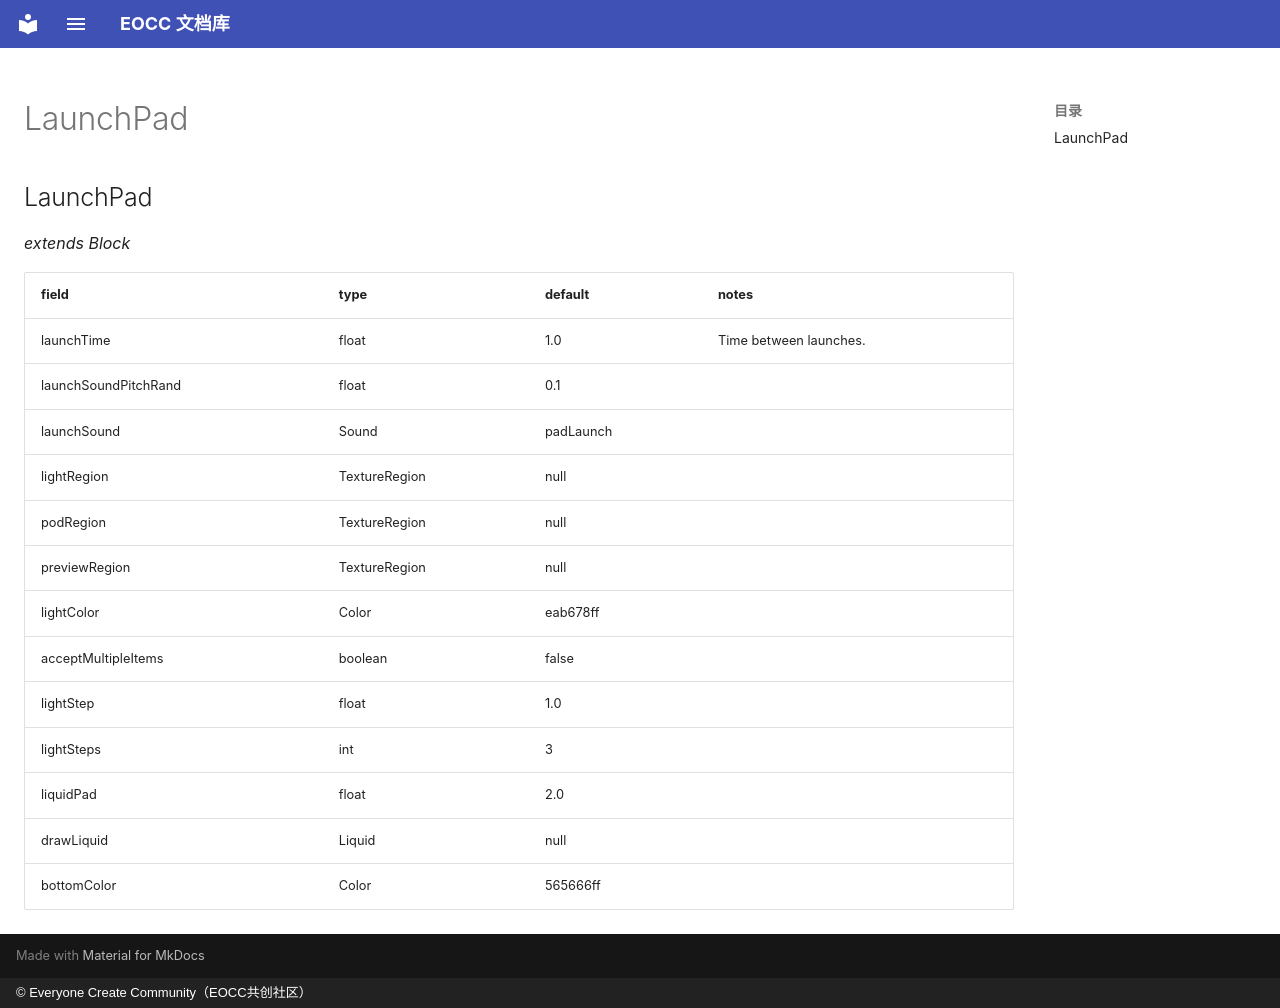

repository: eoccc/eoccc.github.io · page: wiki/mindustry/en/Modding%20Classes/LaunchPad/index.html · generator: mkdocs · copyright: © Everyone Create Community（EOCC共创社区）

# LaunchPad

## LaunchPad

*extends Block*

| field | type | default | notes |
|---|---|---|---|
| launchTime | float | 1.0 | Time between launches. |
| launchSoundPitchRand | float | 0.1 |  |
| launchSound | Sound | padLaunch |  |
| lightRegion | TextureRegion | null |  |
| podRegion | TextureRegion | null |  |
| previewRegion | TextureRegion | null |  |
| lightColor | Color | eab678ff |  |
| acceptMultipleItems | boolean | false |  |
| lightStep | float | 1.0 |  |
| lightSteps | int | 3 |  |
| liquidPad | float | 2.0 |  |
| drawLiquid | Liquid | null |  |
| bottomColor | Color | 565666ff |  |
